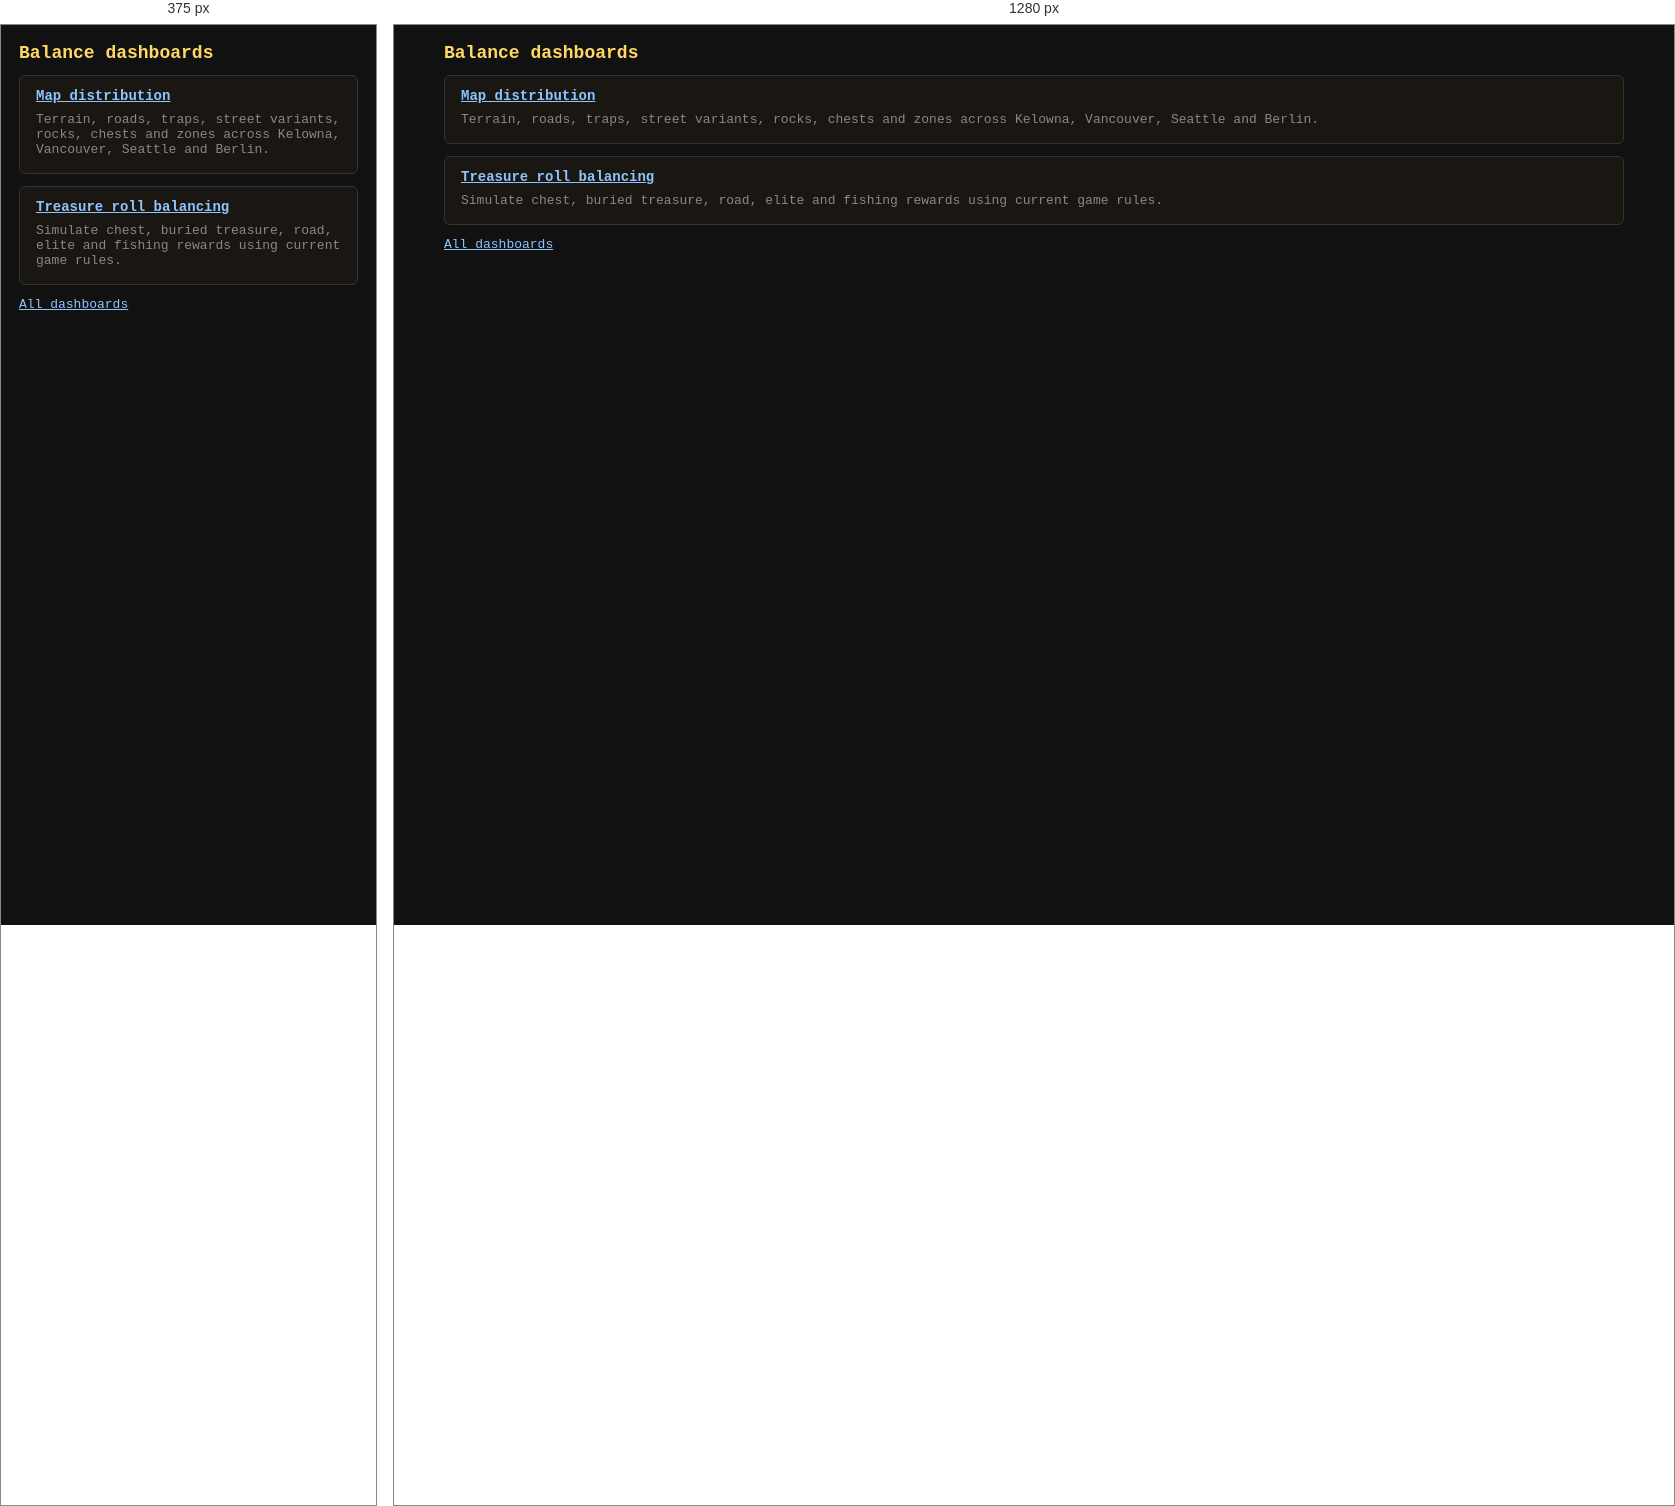
Rendered at 375 px and 1280 px, left to right.

<!-- file: balancing.html -->
<!doctype html>
<html lang="en"><head><meta charset="utf-8"><meta name="viewport" content="width=device-width,initial-scale=1"><meta name="artifact-review" content="disabled"><title>Balance dashboards</title><link rel="stylesheet" href="balance.css"></head><body><h1>Balance dashboards</h1>
<section><h2><a href="map-distribution.html">Map distribution</a></h2><p>Terrain, roads, traps, street variants, rocks, chests and zones across Kelowna, Vancouver, Seattle and Berlin.</p></section>
<section><h2><a href="treasure-balancing.html">Treasure roll balancing</a></h2><p>Simulate chest, buried treasure, road, elite and fishing rewards using current game rules.</p></section>
<p><a href="../dragon-hood-dashboards/index.html">All dashboards</a></p>
<script>const target = location.hash === '#world' ? 'map-distribution.html' : location.hash === '#treasure-simulator' ? 'treasure-balancing.html' : null; if (target) location.replace(target + location.search + location.hash);</script>
</body></html>


/* @media block from balance.css */
@media (max-width:800px){.grid2{grid-template-columns:1fr}}